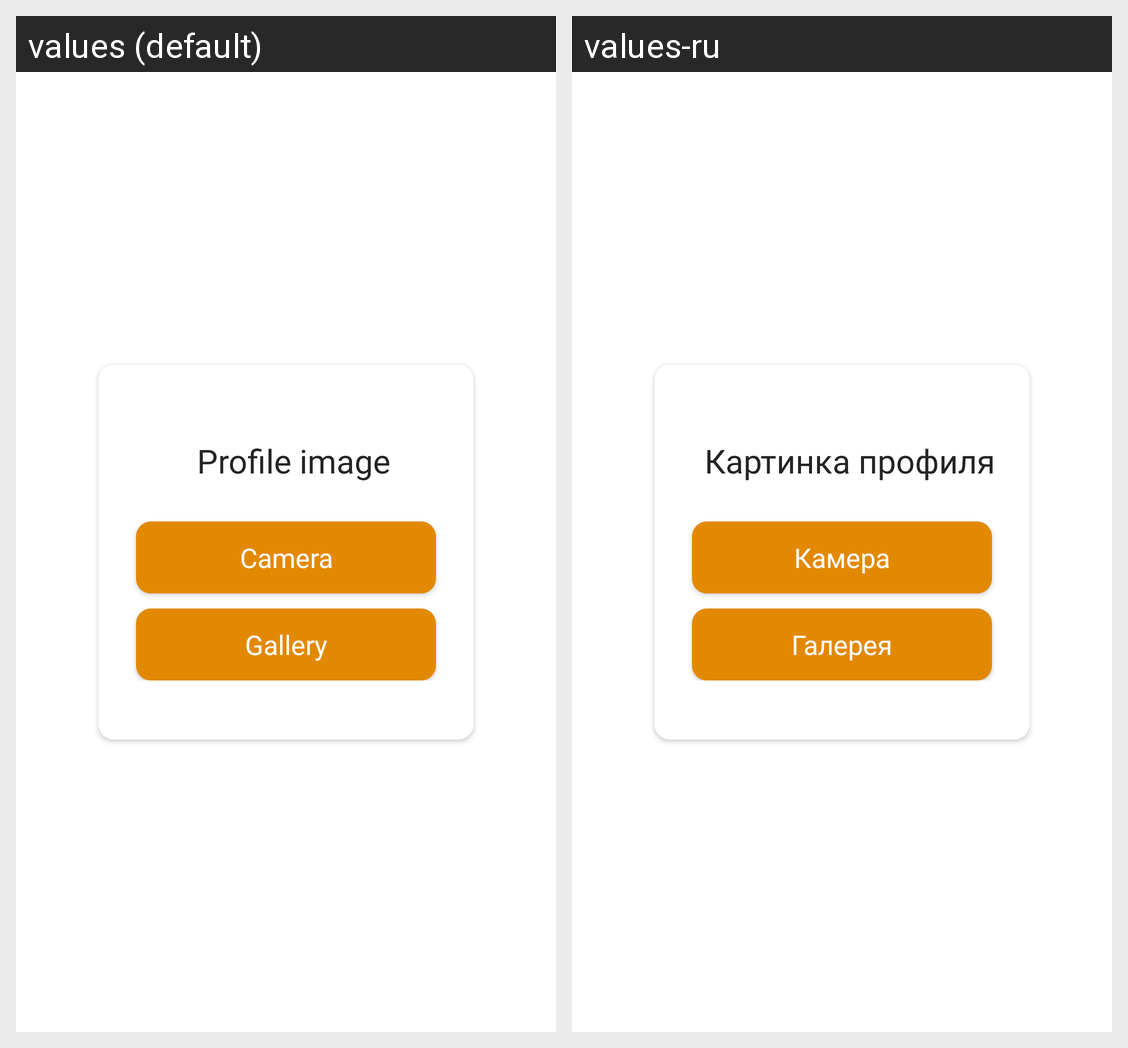

The Android screen above is rendered under two locales of the same app. Produce the string resources it draws, with the default and per-locale values.
Android screen res/layout/dialog_image.xml rendered under 2 locales, left to right: values (default), values-ru. Device: Nexus 5 (rendered at 1080×1920; each locale shown at half size, 540×960, under a caption strip naming it); theme Theme.GhostTalk.
Strings drawn on this screen, with the default value and each locale's value (text and hints the layout hard-codes, and strings that could not be matched under every locale, appear in the picture but are not listed):

profile_image
  values: Profile image
  values-ru: Картинка профиля

camera
  values: Camera
  values-ru: Камера

gallery
  values: Gallery
  values-ru: Галерея
